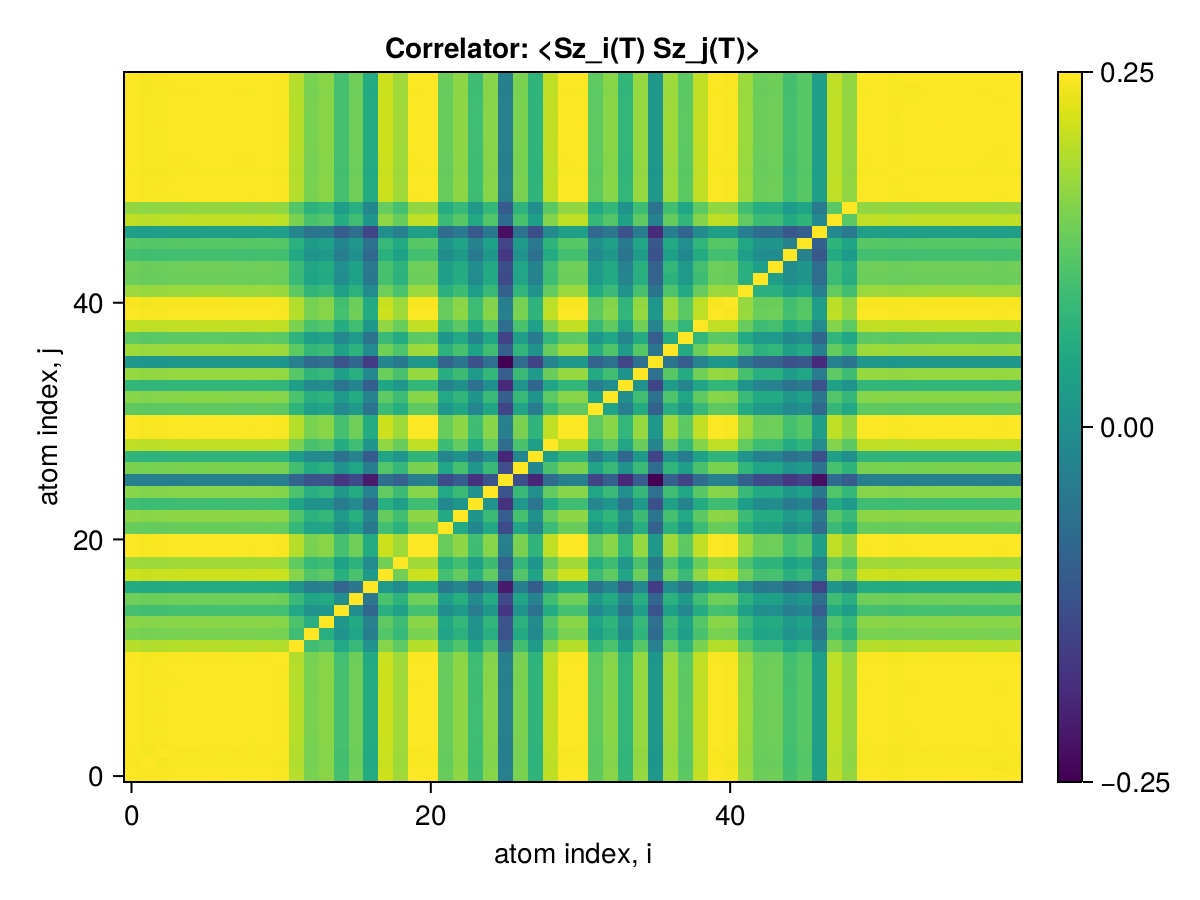

The file beside this chart, header and first rows:
x1, x2, x3, x4, x5, x6, x7, x8, x9, x10, x11, x12, x13, x14, x15, x16, x17, x18, x19, x20, x21, x22, x23, x24
0.25, 0.2497, 0.2498, 0.2499, 0.2499, 0.25, 0.25, 0.2499, 0.2499, 0.25, 0.2498, 0.2453, 0.2414, 0.2424, 0.2372, 0.2406, 0.2333, 0.2468, 0.244, 0.2499, 0.25, 0.2401, 0.2427, 0.2367
0.2497, 0.25, 0.2494, 0.2496, 0.2496, 0.2497, 0.2496, 0.2496, 0.2496, 0.2497, 0.2494, 0.245, 0.2411, 0.2421, 0.2369, 0.2403, 0.233, 0.2465, 0.2436, 0.2496, 0.2497, 0.2398, 0.2424, 0.2363
0.2498, 0.2494, 0.25, 0.2497, 0.2497, 0.2497, 0.2497, 0.2497, 0.2496, 0.2497, 0.2495, 0.2451, 0.2411, 0.2422, 0.237, 0.2404, 0.2331, 0.2466, 0.2437, 0.2497, 0.2497, 0.2398, 0.2425, 0.2364
0.2499, 0.2496, 0.2497, 0.25, 0.2499, 0.2499, 0.2499, 0.2498, 0.2498, 0.2499, 0.2497, 0.2452, 0.2413, 0.2423, 0.2371, 0.2405, 0.2332, 0.2467, 0.2439, 0.2498, 0.2499, 0.24, 0.2426, 0.2366
0.2499, 0.2496, 0.2497, 0.2499, 0.25, 0.2499, 0.2499, 0.2499, 0.2498, 0.2499, 0.2497, 0.2453, 0.2413, 0.2424, 0.2372, 0.2405, 0.2332, 0.2468, 0.2439, 0.2499, 0.2499, 0.24, 0.2427, 0.2366
0.25, 0.2497, 0.2497, 0.2499, 0.2499, 0.25, 0.25, 0.2499, 0.2499, 0.25, 0.2498, 0.2453, 0.2414, 0.2424, 0.2372, 0.2406, 0.2333, 0.2468, 0.244, 0.2499, 0.25, 0.2401, 0.2427, 0.2366
0.25, 0.2496, 0.2497, 0.2499, 0.2499, 0.25, 0.25, 0.2499, 0.2499, 0.25, 0.2497, 0.2453, 0.2414, 0.2424, 0.2372, 0.2406, 0.2333, 0.2468, 0.2439, 0.2499, 0.25, 0.24, 0.2427, 0.2366
0.2499, 0.2496, 0.2497, 0.2498, 0.2499, 0.2499, 0.2499, 0.25, 0.2498, 0.2499, 0.2497, 0.2453, 0.2413, 0.2423, 0.2372, 0.2405, 0.2332, 0.2467, 0.2439, 0.2498, 0.2499, 0.24, 0.2426, 0.2366
0.2499, 0.2496, 0.2496, 0.2498, 0.2498, 0.2499, 0.2499, 0.2498, 0.25, 0.2499, 0.2497, 0.2452, 0.2413, 0.2423, 0.2371, 0.2405, 0.2332, 0.2467, 0.2439, 0.2498, 0.2499, 0.24, 0.2426, 0.2365
0.25, 0.2497, 0.2497, 0.2499, 0.2499, 0.25, 0.25, 0.2499, 0.2499, 0.25, 0.2498, 0.2453, 0.2414, 0.2424, 0.2372, 0.2406, 0.2333, 0.2468, 0.244, 0.2499, 0.25, 0.2401, 0.2427, 0.2366
0.2498, 0.2494, 0.2495, 0.2497, 0.2497, 0.2498, 0.2497, 0.2497, 0.2497, 0.2498, 0.25, 0.2451, 0.2412, 0.2422, 0.237, 0.2404, 0.2331, 0.2466, 0.2438, 0.2497, 0.2498, 0.2399, 0.2425, 0.2364
0.2453, 0.245, 0.2451, 0.2452, 0.2453, 0.2453, 0.2453, 0.2453, 0.2452, 0.2453, 0.2451, 0.25, 0.2367, 0.2378, 0.2327, 0.2359, 0.2289, 0.2422, 0.2394, 0.2452, 0.2453, 0.2354, 0.2382, 0.232
0.2414, 0.2411, 0.2411, 0.2413, 0.2413, 0.2414, 0.2414, 0.2413, 0.2413, 0.2414, 0.2412, 0.2367, 0.25, 0.2338, 0.229, 0.2321, 0.2252, 0.2383, 0.2357, 0.2413, 0.2414, 0.2317, 0.2342, 0.2284
0.2424, 0.2421, 0.2422, 0.2423, 0.2424, 0.2424, 0.2424, 0.2423, 0.2423, 0.2424, 0.2422, 0.2378, 0.2338, 0.25, 0.2296, 0.2331, 0.2259, 0.2393, 0.2365, 0.2423, 0.2424, 0.2325, 0.2354, 0.2291
0.2372, 0.2369, 0.237, 0.2371, 0.2372, 0.2372, 0.2372, 0.2372, 0.2371, 0.2372, 0.237, 0.2327, 0.229, 0.2296, 0.25, 0.2278, 0.2208, 0.2342, 0.2315, 0.2371, 0.2372, 0.2278, 0.2301, 0.2244
0.2406, 0.2403, 0.2404, 0.2405, 0.2405, 0.2406, 0.2406, 0.2405, 0.2405, 0.2406, 0.2404, 0.2359, 0.2321, 0.2331, 0.2278, 0.25, 0.2239, 0.2376, 0.2346, 0.2405, 0.2406, 0.2308, 0.2339, 0.2274
0.2333, 0.233, 0.2331, 0.2332, 0.2332, 0.2333, 0.2333, 0.2332, 0.2332, 0.2333, 0.2331, 0.2289, 0.2252, 0.2259, 0.2208, 0.2239, 0.25, 0.2301, 0.2274, 0.2332, 0.2333, 0.2242, 0.2263, 0.221
0.2468, 0.2465, 0.2466, 0.2467, 0.2468, 0.2468, 0.2468, 0.2467, 0.2467, 0.2468, 0.2466, 0.2422, 0.2383, 0.2393, 0.2342, 0.2376, 0.2301, 0.25, 0.2408, 0.2467, 0.2468, 0.237, 0.2398, 0.2338
0.244, 0.2436, 0.2437, 0.2439, 0.2439, 0.244, 0.2439, 0.2439, 0.2439, 0.244, 0.2438, 0.2394, 0.2357, 0.2365, 0.2315, 0.2346, 0.2274, 0.2408, 0.25, 0.2439, 0.244, 0.2344, 0.2368, 0.2311
0.2499, 0.2496, 0.2497, 0.2498, 0.2499, 0.2499, 0.2499, 0.2498, 0.2498, 0.2499, 0.2497, 0.2452, 0.2413, 0.2423, 0.2371, 0.2405, 0.2332, 0.2467, 0.2439, 0.25, 0.2499, 0.24, 0.2426, 0.2366
0.25, 0.2497, 0.2497, 0.2499, 0.2499, 0.25, 0.25, 0.2499, 0.2499, 0.25, 0.2498, 0.2453, 0.2414, 0.2424, 0.2372, 0.2406, 0.2333, 0.2468, 0.244, 0.2499, 0.25, 0.2401, 0.2427, 0.2366
0.2401, 0.2398, 0.2398, 0.24, 0.24, 0.2401, 0.24, 0.24, 0.24, 0.2401, 0.2399, 0.2354, 0.2317, 0.2325, 0.2278, 0.2308, 0.2242, 0.237, 0.2344, 0.24, 0.2401, 0.25, 0.2328, 0.2269
0.2427, 0.2424, 0.2425, 0.2426, 0.2427, 0.2427, 0.2427, 0.2426, 0.2426, 0.2427, 0.2425, 0.2382, 0.2342, 0.2354, 0.2301, 0.2339, 0.2263, 0.2398, 0.2368, 0.2426, 0.2427, 0.2328, 0.25, 0.2294
0.2367, 0.2363, 0.2364, 0.2366, 0.2366, 0.2366, 0.2366, 0.2366, 0.2365, 0.2366, 0.2364, 0.232, 0.2284, 0.2291, 0.2244, 0.2274, 0.221, 0.2338, 0.2311, 0.2366, 0.2366, 0.2269, 0.2294, 0.25
0.2423, 0.2419, 0.242, 0.2422, 0.2422, 0.2422, 0.2422, 0.2422, 0.2421, 0.2422, 0.242, 0.2378, 0.2338, 0.235, 0.2297, 0.2332, 0.2259, 0.2395, 0.2364, 0.2422, 0.2422, 0.2327, 0.2362, 0.2289
0.2254, 0.2251, 0.2252, 0.2253, 0.2254, 0.2254, 0.2254, 0.2253, 0.2253, 0.2254, 0.2252, 0.2208, 0.2176, 0.2179, 0.2133, 0.216, 0.2098, 0.2223, 0.22, 0.2253, 0.2254, 0.2165, 0.2193, 0.2127
0.2414, 0.2411, 0.2412, 0.2413, 0.2414, 0.2414, 0.2414, 0.2413, 0.2413, 0.2414, 0.2412, 0.237, 0.233, 0.2344, 0.2289, 0.2322, 0.2251, 0.2384, 0.2356, 0.2413, 0.2414, 0.2321, 0.2373, 0.2298
0.235, 0.2347, 0.2348, 0.2349, 0.2349, 0.235, 0.235, 0.2349, 0.2349, 0.235, 0.2348, 0.2304, 0.227, 0.2276, 0.223, 0.2258, 0.219, 0.2318, 0.2293, 0.2349, 0.235, 0.2261, 0.2286, 0.2235
0.246, 0.2456, 0.2457, 0.2459, 0.2459, 0.246, 0.2459, 0.2459, 0.2459, 0.246, 0.2458, 0.2414, 0.2375, 0.2386, 0.2333, 0.2366, 0.2295, 0.2428, 0.24, 0.2459, 0.246, 0.2362, 0.2397, 0.2332
0.2499, 0.2496, 0.2497, 0.2498, 0.2499, 0.2499, 0.2499, 0.2498, 0.2498, 0.2499, 0.2497, 0.2452, 0.2413, 0.2423, 0.2371, 0.2405, 0.2332, 0.2467, 0.2439, 0.2498, 0.2499, 0.24, 0.2426, 0.2366
0.25, 0.2496, 0.2497, 0.2499, 0.2499, 0.25, 0.2499, 0.2499, 0.2498, 0.25, 0.2497, 0.2453, 0.2413, 0.2424, 0.2372, 0.2406, 0.2333, 0.2468, 0.2439, 0.2499, 0.25, 0.24, 0.2427, 0.2366
0.2393, 0.239, 0.2391, 0.2392, 0.2393, 0.2393, 0.2393, 0.2393, 0.2392, 0.2393, 0.2391, 0.2349, 0.231, 0.2321, 0.227, 0.2302, 0.2232, 0.2362, 0.2335, 0.2392, 0.2393, 0.2298, 0.2323, 0.2264
0.2423, 0.242, 0.2421, 0.2423, 0.2423, 0.2423, 0.2423, 0.2423, 0.2422, 0.2423, 0.2421, 0.2377, 0.234, 0.2349, 0.2299, 0.2332, 0.2261, 0.2394, 0.2365, 0.2423, 0.2423, 0.2327, 0.2351, 0.2294
0.2353, 0.235, 0.2351, 0.2353, 0.2353, 0.2353, 0.2353, 0.2353, 0.2352, 0.2353, 0.2351, 0.2309, 0.2271, 0.2282, 0.2232, 0.2264, 0.2194, 0.2323, 0.2296, 0.2353, 0.2353, 0.2259, 0.2284, 0.2227
0.2433, 0.2429, 0.243, 0.2432, 0.2432, 0.2432, 0.2432, 0.2432, 0.2431, 0.2432, 0.243, 0.2387, 0.2349, 0.2357, 0.2308, 0.234, 0.227, 0.2403, 0.2374, 0.2432, 0.2432, 0.2336, 0.2364, 0.2302
0.2297, 0.2294, 0.2295, 0.2296, 0.2296, 0.2297, 0.2297, 0.2296, 0.2296, 0.2297, 0.2295, 0.2254, 0.2216, 0.2227, 0.2178, 0.221, 0.2142, 0.2267, 0.2241, 0.2296, 0.2297, 0.2203, 0.2234, 0.2172
0.2438, 0.2434, 0.2435, 0.2437, 0.2437, 0.2438, 0.2437, 0.2437, 0.2436, 0.2438, 0.2435, 0.2392, 0.2354, 0.2364, 0.2313, 0.2345, 0.2274, 0.2406, 0.2379, 0.2437, 0.2437, 0.2343, 0.2373, 0.2313
0.2392, 0.2389, 0.2389, 0.2391, 0.2391, 0.2392, 0.2392, 0.2391, 0.2391, 0.2392, 0.239, 0.2347, 0.2308, 0.2318, 0.2268, 0.2301, 0.2232, 0.2361, 0.2334, 0.2391, 0.2392, 0.2294, 0.2327, 0.2261
0.2461, 0.2457, 0.2458, 0.246, 0.246, 0.2461, 0.246, 0.246, 0.246, 0.2461, 0.2458, 0.2414, 0.2376, 0.2386, 0.2335, 0.2367, 0.2296, 0.2429, 0.2401, 0.246, 0.2461, 0.2364, 0.2391, 0.2332
0.2499, 0.2496, 0.2497, 0.2498, 0.2499, 0.2499, 0.2499, 0.2498, 0.2498, 0.2499, 0.2497, 0.2453, 0.2413, 0.2423, 0.2372, 0.2405, 0.2332, 0.2467, 0.2439, 0.2498, 0.2499, 0.24, 0.2426, 0.2366
0.2497, 0.2494, 0.2494, 0.2496, 0.2496, 0.2497, 0.2497, 0.2496, 0.2496, 0.2497, 0.2495, 0.245, 0.2411, 0.2421, 0.2369, 0.2403, 0.233, 0.2465, 0.2437, 0.2496, 0.2497, 0.2398, 0.2424, 0.2364
0.2436, 0.2433, 0.2433, 0.2435, 0.2435, 0.2436, 0.2436, 0.2435, 0.2435, 0.2436, 0.2434, 0.239, 0.2352, 0.2362, 0.2311, 0.2344, 0.2273, 0.2405, 0.2377, 0.2435, 0.2436, 0.2339, 0.2364, 0.2306
0.2403, 0.24, 0.2401, 0.2403, 0.2403, 0.2403, 0.2403, 0.2403, 0.2402, 0.2403, 0.2401, 0.2358, 0.232, 0.233, 0.228, 0.2312, 0.2243, 0.2372, 0.2345, 0.2402, 0.2403, 0.2308, 0.2333, 0.2275
0.2405, 0.2402, 0.2403, 0.2404, 0.2405, 0.2405, 0.2405, 0.2404, 0.2404, 0.2405, 0.2403, 0.236, 0.2322, 0.2332, 0.2282, 0.2314, 0.2244, 0.2374, 0.2347, 0.2404, 0.2405, 0.231, 0.2333, 0.2277
0.2371, 0.2368, 0.2369, 0.237, 0.2371, 0.2371, 0.2371, 0.237, 0.237, 0.2371, 0.2369, 0.2327, 0.2289, 0.2299, 0.225, 0.2282, 0.2213, 0.2341, 0.2314, 0.237, 0.2371, 0.2277, 0.2302, 0.2244
0.2388, 0.2385, 0.2386, 0.2387, 0.2388, 0.2388, 0.2388, 0.2387, 0.2387, 0.2388, 0.2386, 0.2343, 0.2306, 0.2315, 0.2266, 0.2298, 0.2228, 0.2357, 0.233, 0.2387, 0.2388, 0.2293, 0.2317, 0.226
0.231, 0.2307, 0.2308, 0.2309, 0.231, 0.231, 0.231, 0.231, 0.2309, 0.231, 0.2308, 0.2267, 0.2231, 0.224, 0.2192, 0.2223, 0.2156, 0.2281, 0.2255, 0.2309, 0.231, 0.2218, 0.2243, 0.2187
0.2459, 0.2456, 0.2457, 0.2458, 0.2459, 0.2459, 0.2459, 0.2459, 0.2458, 0.2459, 0.2457, 0.2413, 0.2374, 0.2385, 0.2333, 0.2367, 0.2295, 0.2428, 0.24, 0.2458, 0.2459, 0.2361, 0.2388, 0.2327
0.243, 0.2427, 0.2428, 0.2429, 0.2429, 0.243, 0.243, 0.2429, 0.2429, 0.243, 0.2428, 0.2385, 0.2346, 0.2356, 0.2306, 0.2339, 0.2268, 0.2399, 0.2371, 0.2429, 0.243, 0.2333, 0.2359, 0.23
0.2499, 0.2496, 0.2496, 0.2498, 0.2498, 0.2499, 0.2499, 0.2498, 0.2498, 0.2499, 0.2497, 0.2452, 0.2413, 0.2423, 0.2371, 0.2405, 0.2332, 0.2467, 0.2439, 0.2498, 0.2499, 0.24, 0.2426, 0.2366
0.25, 0.2497, 0.2497, 0.2499, 0.2499, 0.25, 0.25, 0.2499, 0.2499, 0.25, 0.2498, 0.2453, 0.2414, 0.2424, 0.2372, 0.2406, 0.2333, 0.2468, 0.244, 0.2499, 0.25, 0.2401, 0.2427, 0.2366
0.2497, 0.2494, 0.2495, 0.2496, 0.2497, 0.2497, 0.2497, 0.2497, 0.2496, 0.2497, 0.2495, 0.2451, 0.2411, 0.2422, 0.237, 0.2403, 0.233, 0.2466, 0.2437, 0.2496, 0.2497, 0.2398, 0.2425, 0.2364
0.2499, 0.2495, 0.2496, 0.2498, 0.2498, 0.2498, 0.2498, 0.2498, 0.2497, 0.2498, 0.2496, 0.2452, 0.2412, 0.2423, 0.2371, 0.2405, 0.2332, 0.2467, 0.2438, 0.2498, 0.2498, 0.2399, 0.2426, 0.2365
0.2499, 0.2496, 0.2497, 0.2499, 0.2499, 0.2499, 0.2499, 0.2499, 0.2498, 0.2499, 0.2497, 0.2453, 0.2413, 0.2424, 0.2372, 0.2405, 0.2332, 0.2468, 0.2439, 0.2499, 0.2499, 0.24, 0.2427, 0.2366
0.25, 0.2496, 0.2497, 0.2499, 0.2499, 0.25, 0.2499, 0.2499, 0.2499, 0.25, 0.2497, 0.2453, 0.2414, 0.2424, 0.2372, 0.2406, 0.2333, 0.2468, 0.2439, 0.2499, 0.25, 0.24, 0.2427, 0.2366
0.25, 0.2497, 0.2497, 0.2499, 0.2499, 0.25, 0.25, 0.2499, 0.2499, 0.25, 0.2498, 0.2453, 0.2414, 0.2424, 0.2372, 0.2406, 0.2333, 0.2468, 0.244, 0.2499, 0.25, 0.2401, 0.2427, 0.2366
0.25, 0.2496, 0.2497, 0.2499, 0.2499, 0.25, 0.2499, 0.2499, 0.2499, 0.25, 0.2497, 0.2453, 0.2414, 0.2424, 0.2372, 0.2406, 0.2333, 0.2468, 0.2439, 0.2499, 0.25, 0.24, 0.2427, 0.2366
0.2499, 0.2496, 0.2497, 0.2498, 0.2499, 0.2499, 0.2499, 0.2499, 0.2498, 0.2499, 0.2497, 0.2453, 0.2413, 0.2424, 0.2372, 0.2405, 0.2332, 0.2468, 0.2439, 0.2498, 0.2499, 0.24, 0.2427, 0.2366
0.2498, 0.2495, 0.2496, 0.2497, 0.2498, 0.2498, 0.2498, 0.2498, 0.2497, 0.2498, 0.2496, 0.2452, 0.2412, 0.2423, 0.2371, 0.2404, 0.2331, 0.2467, 0.2438, 0.2497, 0.2498, 0.2399, 0.2426, 0.2365
0.25, 0.2497, 0.2497, 0.2499, 0.2499, 0.25, 0.25, 0.2499, 0.2499, 0.25, 0.2498, 0.2453, 0.2414, 0.2424, 0.2372, 0.2406, 0.2333, 0.2468, 0.244, 0.2499, 0.25, 0.2401, 0.2427, 0.2366
